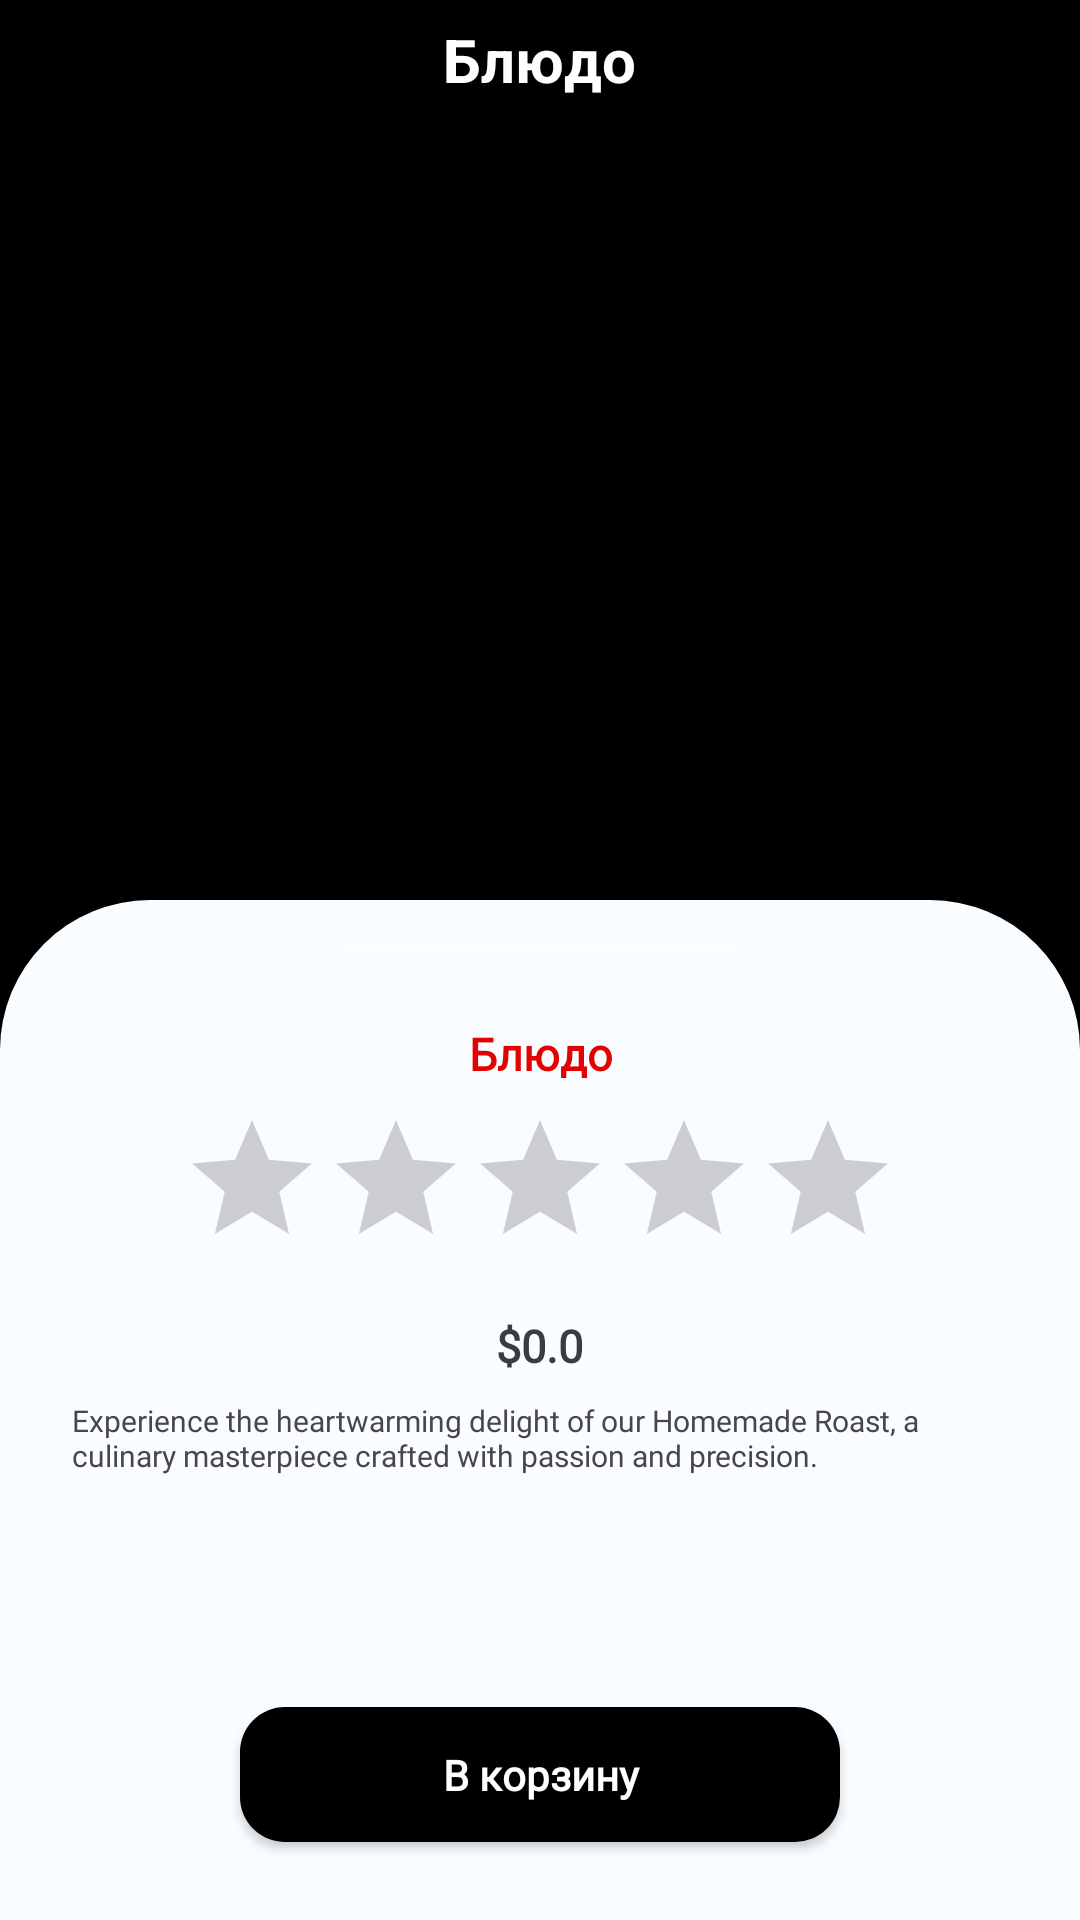

Here is an Android app screen rendered from its layout file. Give the layout XML and the strings, colors and styles it references.
<!-- AndroidManifest.xml: application theme Theme.DeliveryApp -->
<!-- res/layout/fragment_product_details.xml -->
<?xml version="1.0" encoding="utf-8"?>
<LinearLayout xmlns:android="http://schemas.android.com/apk/res/android"
    xmlns:app="http://schemas.android.com/apk/res-auto"
    xmlns:tools="http://schemas.android.com/tools"
    android:layout_width="match_parent"
    android:layout_height="match_parent"
    android:background="#F4F4F4"
    android:backgroundTint="@color/black"
    android:fillViewport="true"
    android:orientation="vertical"
    tools:context=".fragments.ProductDetailsFragment">

    <RelativeLayout
        android:layout_width="match_parent"
        android:layout_height="@dimen/_40sdp"
        android:background="@color/black"
        android:padding="@dimen/xsmall">

        <ImageView
            android:id="@+id/imageClose"
            android:layout_width="@dimen/_45sdp"
            android:layout_height="@dimen/_45sdp"
            android:layout_alignParentLeft="true"
            android:background="@drawable/black_button"
            android:padding="@dimen/_8sdp"
            android:src="@drawable/ic_arrow_back" />

        <LinearLayout
            android:layout_width="wrap_content"
            android:layout_height="wrap_content"
            android:layout_centerInParent="true"
            android:gravity="center"
            android:orientation="vertical">

            <TextView
                android:id="@+id/header_title"
                android:layout_width="wrap_content"
                android:layout_height="wrap_content"
                android:text="@string/food"
                android:textColor="@color/white"
                android:textSize="@dimen/_20ssp"
                android:textStyle="bold" />

        </LinearLayout>

    </RelativeLayout>

    <LinearLayout
        android:layout_width="match_parent"
        android:layout_height="match_parent"
        android:orientation="vertical">

        <androidx.viewpager2.widget.ViewPager2
            android:id="@+id/viewPagerProductImage"
            android:layout_width="match_parent"
            android:layout_height="@dimen/_260sdp" />

        <LinearLayout
            android:layout_width="match_parent"
            android:layout_height="match_parent"
            android:background="@drawable/violet_circular_border"
            android:orientation="vertical"
            android:padding="@dimen/medium">

            <View
                android:layout_width="@dimen/_130sdp"
                android:layout_height="@dimen/_1sdp"
                android:layout_gravity="center"
                android:background="@color/white">

            </View>

            <androidx.constraintlayout.widget.ConstraintLayout
                android:layout_width="match_parent"
                android:layout_height="wrap_content"
                android:padding="@dimen/medium">

                <LinearLayout
                    android:layout_width="match_parent"
                    android:layout_height="match_parent"
                    android:layout_gravity="center"
                    android:gravity="center_horizontal"
                    android:orientation="vertical"
                    android:padding="@dimen/small">

                    <TextView
                        android:id="@+id/tvProdcutName"
                        android:layout_width="match_parent"
                        android:layout_height="match_parent"
                        android:layout_gravity="center"
                        android:fontFamily="@font/sf_pro_display"
                        android:gravity="center_horizontal"
                        android:text="@string/food"
                        android:textColor="@color/mainRed"
                        android:textSize="@dimen/_15ssp"
                        android:textStyle="bold" />

                    <LinearLayout
                        android:layout_width="wrap_content"
                        android:layout_height="wrap_content"
                        android:layout_gravity="center_horizontal"
                        android:layout_marginTop="@dimen/small">

                        <RatingBar
                            android:layout_width="match_parent"
                            android:layout_height="@dimen/_45sdp"
                            android:layout_gravity="center" />

                    </LinearLayout>

                </LinearLayout>

            </androidx.constraintlayout.widget.ConstraintLayout>

            <TextView
                android:id="@+id/tvProdcutPrice"
                android:layout_width="wrap_content"
                android:layout_height="wrap_content"
                android:layout_alignParentEnd="true"
                android:layout_centerVertical="true"
                android:layout_gravity="center"
                android:fontFamily="@font/poppins_light"
                android:gravity="center"
                android:text="$0.0"
                android:textColor="@color/text_color"
                android:textSize="@dimen/_15ssp"
                android:textStyle="bold" />

            <RelativeLayout
                android:layout_width="match_parent"
                android:layout_height="wrap_content"
                android:padding="@dimen/small">

                <ScrollView
                    android:layout_width="match_parent"
                    android:layout_height="wrap_content">

                    <TextView
                        android:id="@+id/tvProdcutDescription"
                        android:layout_width="wrap_content"
                        android:layout_height="wrap_content"
                        android:layout_alignParentStart="true"
                        android:layout_alignParentEnd="true"
                        android:fontFamily="@font/lato_regular"
                        android:text="Experience the heartwarming delight of our Homemade Roast, a culinary masterpiece crafted with passion and precision."
                        android:textSize="@dimen/_10ssp" />

                </ScrollView>

            </RelativeLayout>

            <androidx.constraintlayout.widget.ConstraintLayout
                android:layout_width="match_parent"
                android:layout_height="match_parent">

                <androidx.appcompat.widget.AppCompatButton
                    android:id="@+id/buttonAddToCart"
                    android:layout_width="@dimen/_200sdp"
                    android:layout_height="@dimen/_45sdp"
                    android:layout_marginBottom="@dimen/_10sdp"
                    android:background="@drawable/black_button"
                    android:fontFamily="@font/myfont"
                    android:gravity="center"
                    android:text="@string/go_to_cart"
                    android:textAllCaps="false"
                    android:textColor="@color/white"
                    android:textStyle="bold"
                    app:layout_constraintBottom_toBottomOf="parent"
                    app:layout_constraintEnd_toEndOf="parent"
                    app:layout_constraintStart_toStartOf="parent" />

            </androidx.constraintlayout.widget.ConstraintLayout>

        </LinearLayout>

    </LinearLayout>

</LinearLayout>
<!-- resources referenced by this layout -->
<resources>
  <color name="black">#FF000000</color>
  <color name="mainRed">#E30202</color>
  <color name="text_color">#363E45</color>
  <color name="white">#FFFFFFFF</color>
  <dimen name="_10sdp">10.00dp</dimen>
  <dimen name="_10ssp">10.00sp</dimen>
  <dimen name="_130sdp">130.00dp</dimen>
  <dimen name="_15ssp">15.00sp</dimen>
  <dimen name="_1sdp">1.00dp</dimen>
  <dimen name="_200sdp">200.00dp</dimen>
  <dimen name="_20ssp">20.00sp</dimen>
  <dimen name="_260sdp">260.00dp</dimen>
  <dimen name="_40sdp">40.00dp</dimen>
  <dimen name="_45sdp">45.00dp</dimen>
  <dimen name="_8sdp">8.00dp</dimen>
  <dimen name="medium">16dp</dimen>
  <dimen name="small">8dp</dimen>
  <dimen name="xsmall">4dp</dimen>
  <!-- drawable black_button (drawable) -->
  <?xml version="1.0" encoding="utf-8"?>
  <shape xmlns:android="http://schemas.android.com/apk/res/android">
      <solid android:color="@color/black" />
      <corners android:radius="@dimen/_15sdp" />
  </shape>
  <!-- drawable violet_circular_border (drawable) -->
  <?xml version="1.0" encoding="utf-8"?>
  <selector xmlns:android="http://schemas.android.com/apk/res/android">
      <item>
          <shape android:shape="rectangle">
              <corners
                  android:topLeftRadius="50dp"
                  android:topRightRadius="50dp"
                  android:bottomLeftRadius="0dp"
                  android:bottomRightRadius="0dp"/>
              <solid android:color="@color/g_card_background"/>
          </shape>
      </item>
  </selector>
  <string name="food">Блюдо</string>
  <string name="go_to_cart">В корзину</string>
  <style name="Theme.DeliveryApp" parent="Base.Theme.DeliveryApp" />
  <dimen name="_15sdp">15.00dp</dimen>
  <color name="g_card_background">#FAFDFF</color>
  <style name="Base.Theme.DeliveryApp" parent="Theme.Material3.DayNight.NoActionBar">
          
          
          <item name="android:statusBarColor">@color/text_color</item>
  
      </style>
</resources>
